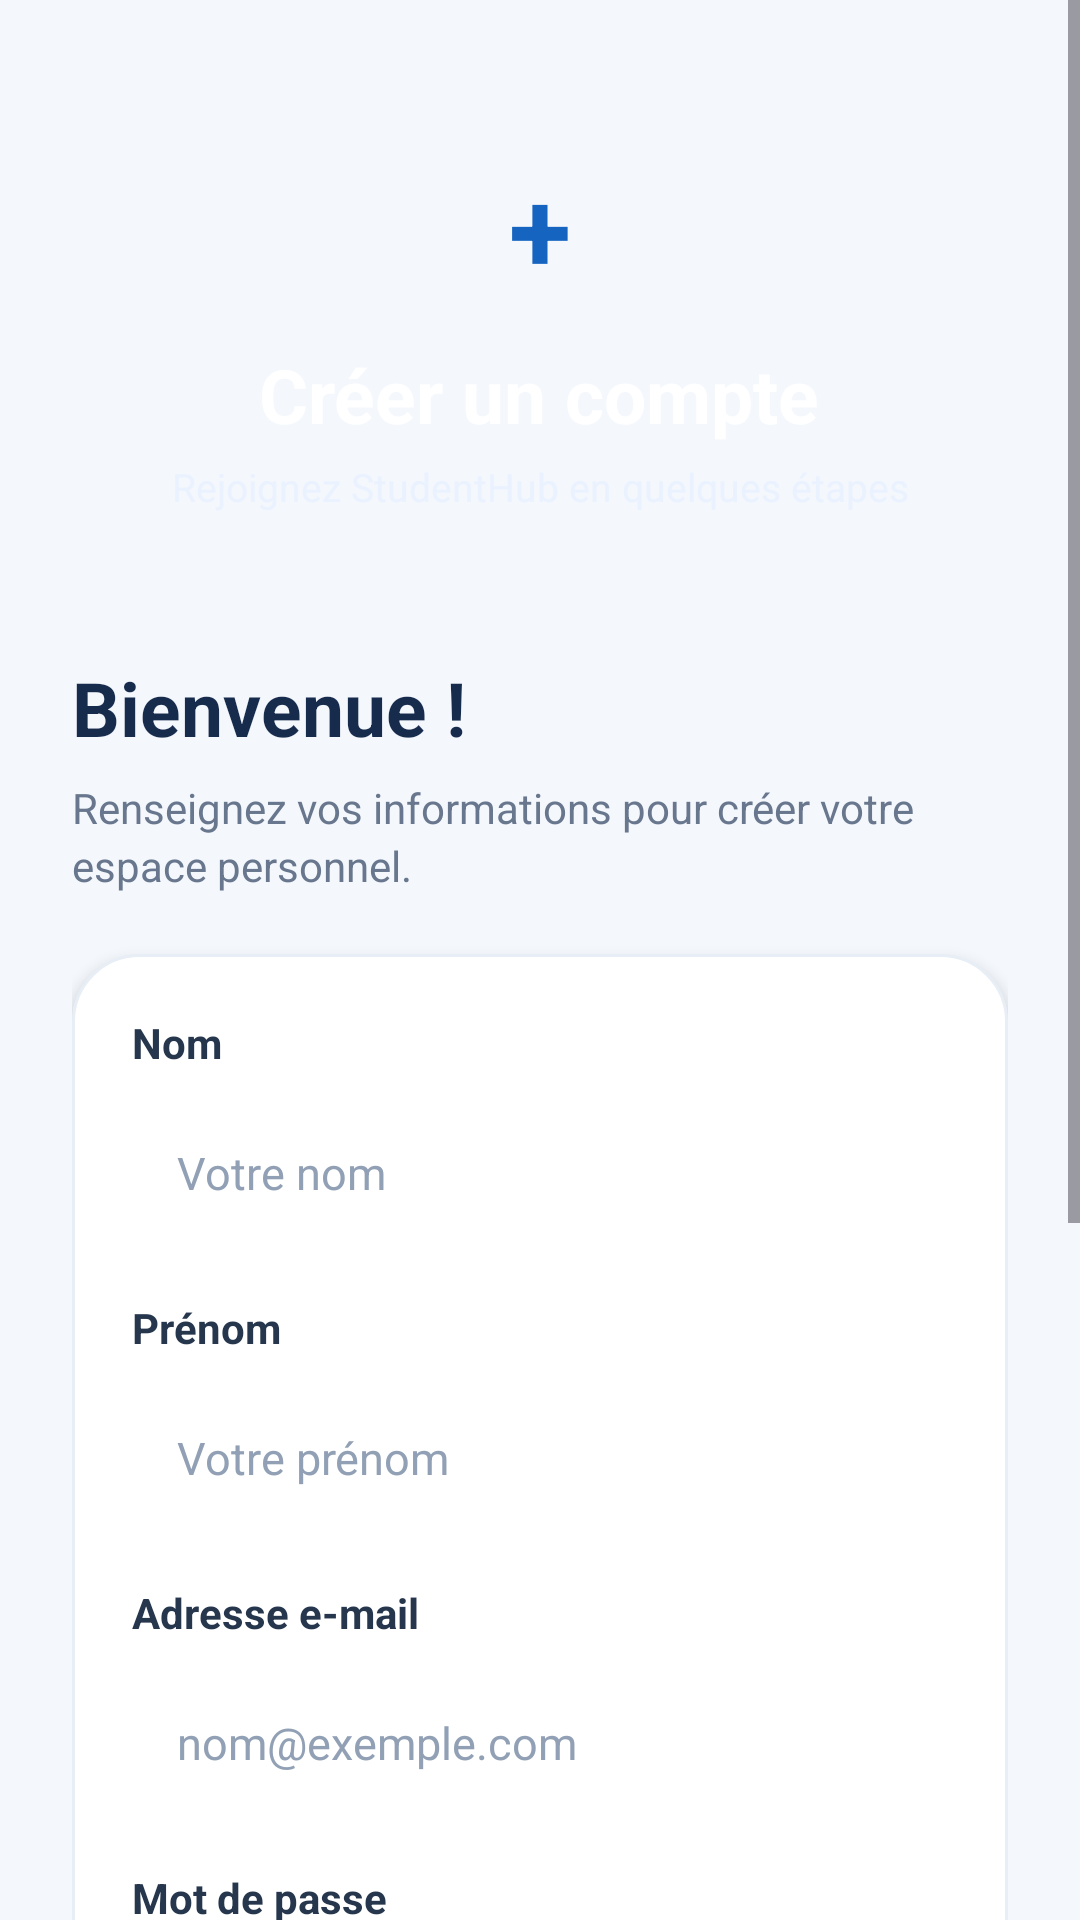

Produce the Android XML layout that renders to this screen, including the resource entries it uses.
<!-- AndroidManifest.xml: application theme Theme.GestionComptes -->
<!-- res/layout/activity_register.xml -->
<?xml version="1.0" encoding="utf-8"?>
<ScrollView xmlns:android="http://schemas.android.com/apk/res/android"
    android:layout_width="match_parent"
    android:layout_height="match_parent"
    android:fillViewport="true"
    android:background="#F4F7FC"
    android:overScrollMode="never">

    <LinearLayout
        android:layout_width="match_parent"
        android:layout_height="wrap_content"
        android:orientation="vertical"
        android:paddingStart="24dp"
        android:paddingEnd="24dp"
        android:paddingTop="24dp"
        android:paddingBottom="24dp">

        
        <LinearLayout
            android:layout_width="match_parent"
            android:layout_height="170dp"
            android:orientation="vertical"
            android:gravity="center"
            android:background="@drawable/bg_register_hero"
            android:padding="18dp">

            <TextView
                android:layout_width="58dp"
                android:layout_height="58dp"
                android:gravity="center"
                android:background="@drawable/bg_register_logo"
                android:text="+"
                android:textColor="#1565C0"
                android:textSize="38sp"
                android:textStyle="bold" />

            <TextView
                android:layout_width="wrap_content"
                android:layout_height="wrap_content"
                android:layout_marginTop="10dp"
                android:text="@string/register_title"
                android:textColor="#FFFFFF"
                android:textSize="25sp"
                android:textStyle="bold" />

            <TextView
                android:layout_width="match_parent"
                android:layout_height="wrap_content"
                android:layout_marginTop="5dp"
                android:gravity="center"
                android:text="@string/register_hero_subtitle"
                android:textColor="#EAF2FF"
                android:textSize="13sp" />
        </LinearLayout>

        
        <TextView
            android:layout_width="match_parent"
            android:layout_height="wrap_content"
            android:layout_marginTop="25dp"
            android:text="@string/register_welcome"
            android:textColor="#172B4D"
            android:textSize="25sp"
            android:textStyle="bold" />

        <TextView
            android:layout_width="match_parent"
            android:layout_height="wrap_content"
            android:layout_marginTop="7dp"
            android:layout_marginBottom="20dp"
            android:text="@string/register_description"
            android:textColor="#68778D"
            android:textSize="14sp"
            android:lineSpacingExtra="3dp" />

        
        <LinearLayout
            android:layout_width="match_parent"
            android:layout_height="wrap_content"
            android:orientation="vertical"
            android:background="@drawable/bg_register_card"
            android:padding="20dp"
            android:elevation="3dp">

            
            <TextView
                android:layout_width="match_parent"
                android:layout_height="wrap_content"
                android:text="@string/last_name"
                android:textColor="#26364D"
                android:textSize="14sp"
                android:textStyle="bold"
                android:layout_marginBottom="8dp" />

            <EditText
                android:id="@+id/etNom"
                android:layout_width="match_parent"
                android:layout_height="52dp"
                android:background="@drawable/bg_register_input"
                android:hint="@string/last_name_hint"
                android:inputType="textPersonName|textCapWords"
                android:imeOptions="actionNext"
                android:singleLine="true"
                android:paddingStart="15dp"
                android:paddingEnd="15dp"
                android:textColor="#172B4D"
                android:textColorHint="#91A0B5"
                android:textSize="15sp" />

            
            <TextView
                android:layout_width="match_parent"
                android:layout_height="wrap_content"
                android:text="@string/first_name"
                android:textColor="#26364D"
                android:textSize="14sp"
                android:textStyle="bold"
                android:layout_marginTop="16dp"
                android:layout_marginBottom="8dp" />

            <EditText
                android:id="@+id/etPrenom"
                android:layout_width="match_parent"
                android:layout_height="52dp"
                android:background="@drawable/bg_register_input"
                android:hint="@string/first_name_hint"
                android:inputType="textPersonName|textCapWords"
                android:imeOptions="actionNext"
                android:singleLine="true"
                android:paddingStart="15dp"
                android:paddingEnd="15dp"
                android:textColor="#172B4D"
                android:textColorHint="#91A0B5"
                android:textSize="15sp" />

            
            <TextView
                android:layout_width="match_parent"
                android:layout_height="wrap_content"
                android:text="@string/email"
                android:textColor="#26364D"
                android:textSize="14sp"
                android:textStyle="bold"
                android:layout_marginTop="16dp"
                android:layout_marginBottom="8dp" />

            <EditText
                android:id="@+id/etEmail"
                android:layout_width="match_parent"
                android:layout_height="52dp"
                android:background="@drawable/bg_register_input"
                android:hint="@string/email_hint"
                android:inputType="textEmailAddress"
                android:imeOptions="actionNext"
                android:singleLine="true"
                android:paddingStart="15dp"
                android:paddingEnd="15dp"
                android:textColor="#172B4D"
                android:textColorHint="#91A0B5"
                android:textSize="15sp"
                android:autofillHints="emailAddress" />

            
            <TextView
                android:layout_width="match_parent"
                android:layout_height="wrap_content"
                android:text="@string/password"
                android:textColor="#26364D"
                android:textSize="14sp"
                android:textStyle="bold"
                android:layout_marginTop="16dp"
                android:layout_marginBottom="8dp" />

            <EditText
                android:id="@+id/etPassword"
                android:layout_width="match_parent"
                android:layout_height="52dp"
                android:background="@drawable/bg_register_input"
                android:hint="@string/create_password_hint"
                android:inputType="textPassword"
                android:imeOptions="actionNext"
                android:singleLine="true"
                android:paddingStart="15dp"
                android:paddingEnd="15dp"
                android:textColor="#172B4D"
                android:textColorHint="#91A0B5"
                android:textSize="15sp"
                android:autofillHints="newPassword" />

            
            <TextView
                android:layout_width="match_parent"
                android:layout_height="wrap_content"
                android:text="@string/confirm_password"
                android:textColor="#26364D"
                android:textSize="14sp"
                android:textStyle="bold"
                android:layout_marginTop="16dp"
                android:layout_marginBottom="8dp" />

            <EditText
                android:id="@+id/etConfirmPassword"
                android:layout_width="match_parent"
                android:layout_height="52dp"
                android:background="@drawable/bg_register_input"
                android:hint="@string/confirm_password_hint"
                android:inputType="textPassword"
                android:imeOptions="actionDone"
                android:singleLine="true"
                android:paddingStart="15dp"
                android:paddingEnd="15dp"
                android:textColor="#172B4D"
                android:textColorHint="#91A0B5"
                android:textSize="15sp"
                android:autofillHints="newPassword" />

            
            <androidx.appcompat.widget.AppCompatButton
                android:id="@+id/btnRegister"
                android:layout_width="match_parent"
                android:layout_height="54dp"
                android:layout_marginTop="24dp"
                android:background="@drawable/bg_register_button"
                android:backgroundTint="@null"
                android:stateListAnimator="@null"
                android:elevation="0dp"
                android:text="@string/register_button"
                android:textAllCaps="false"
                android:textColor="#FFFFFF"
                android:textSize="16sp"
                android:textStyle="bold" />

            
            <TextView
                android:id="@+id/tvLogin"
                android:layout_width="match_parent"
                android:layout_height="wrap_content"
                android:layout_marginTop="16dp"
                android:gravity="center"
                android:padding="8dp"
                android:clickable="true"
                android:focusable="true"
                android:text="@string/already_account"
                android:textColor="#1565C0"
                android:textSize="14sp"
                android:textStyle="bold" />

        </LinearLayout>

        <TextView
            android:layout_width="match_parent"
            android:layout_height="wrap_content"
            android:layout_marginTop="20dp"
            android:gravity="center"
            android:text="@string/login_footer"
            android:textColor="#8A98AB"
            android:textSize="11sp"
            android:letterSpacing="0.06" />

    </LinearLayout>
</ScrollView>
<!-- resources referenced by this layout -->
<resources>
  <!-- drawable bg_register_button (drawable) -->
  <?xml version="1.0" encoding="utf-8"?>
  <ripple xmlns:android="http://schemas.android.com/apk/res/android"
      android:color="#55FFFFFF">
      <item>
          <shape android:shape="rectangle">
              <corners android:radius="14dp" />
              <gradient
                  android:angle="0"
                  android:startColor="#1565C0"
                  android:endColor="#1976D2"
                  android:type="linear" />
          </shape>
      </item>
  </ripple>
  <!-- drawable bg_register_card (drawable) -->
  <?xml version="1.0" encoding="utf-8"?>
  <shape xmlns:android="http://schemas.android.com/apk/res/android"
      android:shape="rectangle">
      <corners android:radius="22dp" />
      <solid android:color="#FFFFFF" />
      <stroke
          android:width="1dp"
          android:color="#E8EEF6" />
  </shape>
  <string name="already_account">Déjà inscrit(e) ? Se connecter</string>
  <string name="confirm_password">Confirmer le mot de passe</string>
  <string name="confirm_password_hint">Saisissez à nouveau le mot de passe</string>
  <string name="create_password_hint">Créez un mot de passe</string>
  <string name="email">Adresse e-mail</string>
  <string name="email_hint">nom@exemple.com</string>
  <string name="first_name">Prénom</string>
  <string name="first_name_hint">Votre prénom</string>
  <string name="last_name">Nom</string>
  <string name="last_name_hint">Votre nom</string>
  <string name="login_footer">SIMPLE  •  SÉCURISÉ  •  PRATIQUE</string>
  <string name="password">Mot de passe</string>
  <string name="register_button">Créer mon compte</string>
  <string name="register_description">Renseignez vos informations pour créer votre espace personnel.</string>
  <string name="register_hero_subtitle">Rejoignez StudentHub en quelques étapes</string>
  <string name="register_title">Créer un compte</string>
  <string name="register_welcome">Bienvenue !</string>
  <style name="Theme.GestionComptes" parent="Base.Theme.GestionComptes" />
  <style name="Base.Theme.GestionComptes" parent="Theme.Material3.DayNight.NoActionBar">
          
          
      </style>
</resources>
